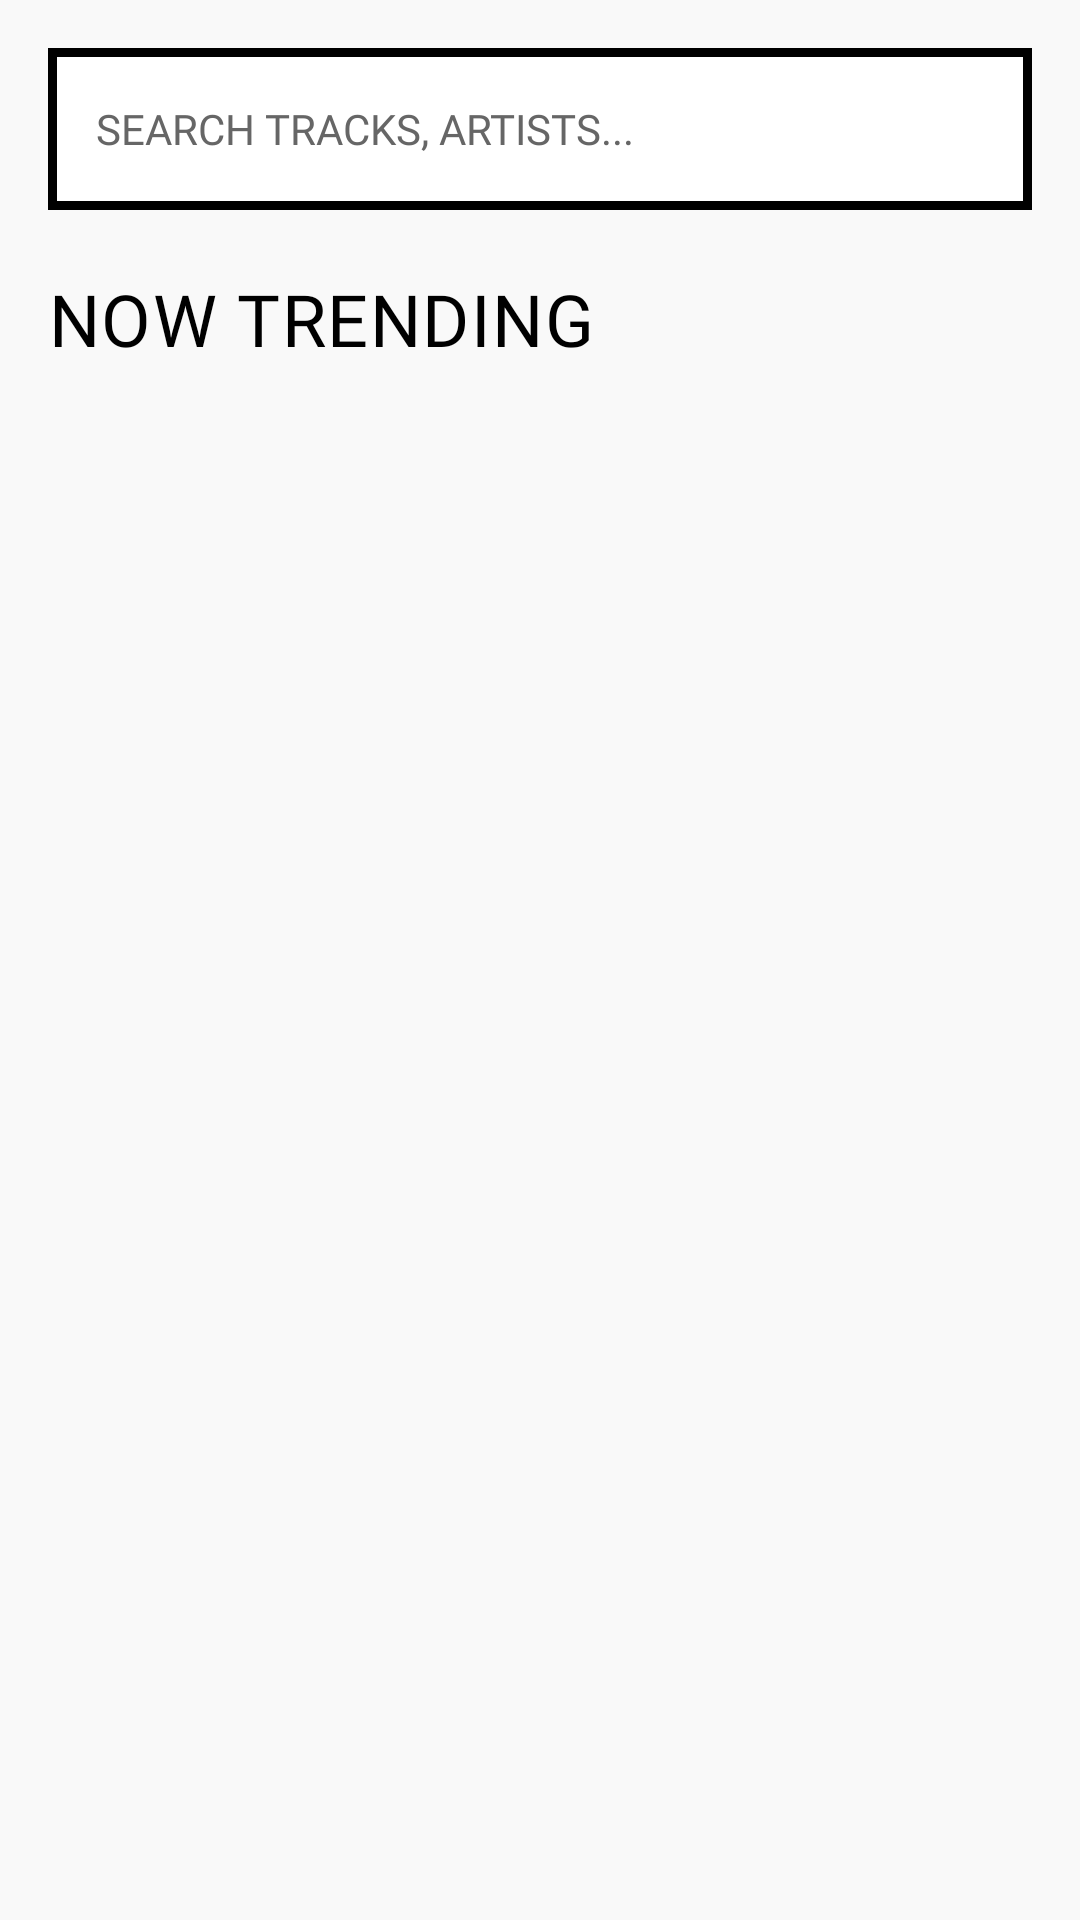

Produce the Android XML layout that renders to this screen, including the resource entries it uses.
<!-- AndroidManifest.xml: application theme Theme.Noctune -->
<!-- res/layout/fragment_home.xml -->
<?xml version="1.0" encoding="utf-8"?>
<LinearLayout
    xmlns:android="http://schemas.android.com/apk/res/android"
    xmlns:app="http://schemas.android.com/apk/res-auto"
    android:layout_width="match_parent"
    android:layout_height="match_parent"
    android:orientation="vertical"
    android:background="@color/bg_main"
    android:padding="16dp">

    <EditText
        android:id="@+id/et_search"
        android:layout_width="match_parent"
        android:layout_height="54dp"
        android:hint="SEARCH TRACKS, ARTISTS..."
        android:background="@drawable/brutalist_flat_card"
        android:textColor="@color/text_primary"
        android:textColorHint="@color/text_secondary"
        android:paddingHorizontal="16dp"
        android:fontFamily="@font/space_mono"
        android:textSize="14sp"
        android:maxLines="1"
        android:inputType="text"
        android:layout_marginBottom="20dp"/>

    <TextView
        android:layout_width="wrap_content"
        android:layout_height="wrap_content"
        android:layout_marginBottom="12dp"
        android:text="NOW TRENDING"
        android:textColor="@color/text_primary"
        android:textSize="24sp"
        android:fontFamily="@font/bebas_neue"
        android:letterSpacing="0.02"/>

    <androidx.recyclerview.widget.RecyclerView
        android:id="@+id/rv_tracks"
        android:layout_width="match_parent"
        android:layout_height="0dp"
        android:layout_weight="1"
        android:scrollbars="vertical"/>

    <Button
        android:id="@+id/btn_retry"
        android:layout_width="match_parent"
        android:layout_height="54dp"
        android:text="RETRY"
        android:background="@drawable/brutalist_button_selector"
        android:textColor="#000000"
        android:fontFamily="@font/space_mono"
        android:textStyle="bold"
        android:layout_marginTop="12dp"
        android:visibility="gone"
        app:cornerRadius="0dp"/>
</LinearLayout>
<!-- resources referenced by this layout -->
<resources>
  <color name="bg_main">#F9F9F9</color>
  <color name="text_primary">#000000</color>
  <color name="text_secondary">#666666</color>
  <!-- drawable brutalist_button_selector (drawable) -->
  <?xml version="1.0" encoding="utf-8"?>
  <selector xmlns:android="http://schemas.android.com/apk/res/android">
  
      <item android:state_pressed="true">
          <shape android:shape="rectangle">
              <solid android:color="@color/text_primary" />
              <stroke android:width="3dp" android:color="@color/border_color" />
              <corners android:radius="0dp" />
          </shape>
      </item>
  
      <item>
          <shape android:shape="rectangle">
              <solid android:color="@color/bg_surface" />
              <stroke android:width="3dp" android:color="@color/border_color" />
              <corners android:radius="0dp" />
          </shape>
      </item>
  
  </selector>
  <!-- drawable brutalist_flat_card (drawable) -->
  <?xml version="1.0" encoding="utf-8"?>
  <shape xmlns:android="http://schemas.android.com/apk/res/android" android:shape="rectangle">
      <solid android:color="@color/bg_surface" />
      <stroke android:width="3dp" android:color="@color/border_color" />
      <corners android:radius="0dp" />
  </shape>
  <style name="Theme.Noctune" parent="Theme.MaterialComponents.Light.NoActionBar">
          <item name="colorPrimary">@color/brand_yellow</item>
          <item name="colorPrimaryVariant">@color/brand_yellow</item>
          <item name="colorOnPrimary">#000000</item>  
          <item name="colorSecondary">@color/brand_red</item>
  
          <item name="android:windowBackground">@color/bg_main</item>
          <item name="android:statusBarColor">@color/brand_yellow</item>
  
          <item name="android:windowLightStatusBar">true</item>
          <item name="android:clipToPadding">false</item>
      </style>
  <color name="border_color">#000000</color>
  <color name="bg_surface">#FFFFFF</color>
  <color name="brand_yellow">#FFD600</color>
  <color name="brand_red">#E63329</color>
</resources>
